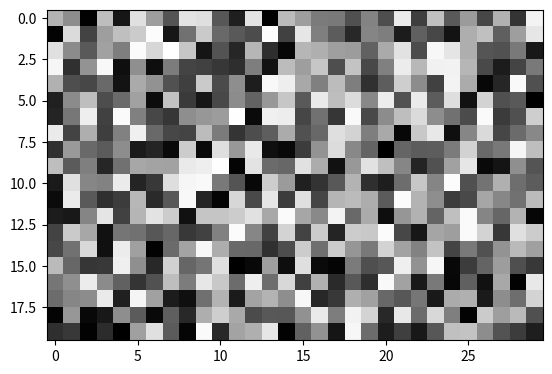
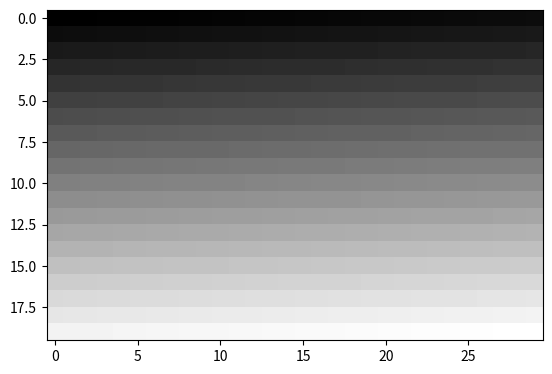
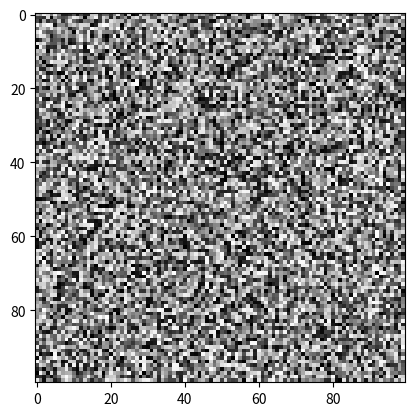
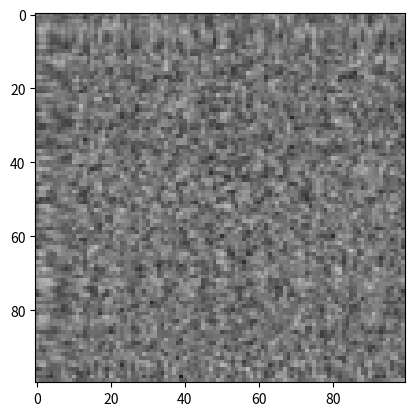

Python code for these plots, in order:
# -*- coding: utf-8 -*-
"""
Created on Sun Aug 26 12:32:52 2018

@author: FamiliaHogar
"""
import matplotlib.pyplot as plt
import numpy as np

plt.rcParams['image.cmap'] = 'gray'
size=(20,30)

imagen_negra = np.zeros(size)
imagen_blanca = np.ones(size)
imagen_gris = np.ones(size)*0.5
imagen_aleatoria = np.random.rand(size[0],size[1])
imagen_gradiente = np.linspace(0, 1, 600).reshape(20,30)

#Test:
matrizOriginal = np.random.randint(0, 99, (100,100))
matrizSuavizada = np.zeros((100,100))

for x in range(100):
    for y in range(100):                
        matrizSuavizada[x,y] = ((matrizOriginal[(x+1)%10,y] + matrizOriginal[(x+1)%10,(y+1)%10] 
        + matrizOriginal[x,(y+1)%10] + matrizOriginal[x-1,(y+1)%10] + matrizOriginal[x-1,y] 
        + matrizOriginal[x-1,y-1] + matrizOriginal[x,y-1] + matrizOriginal[(x+1)%10,y-1] 
        + matrizOriginal[x,y])/10)

#plt.imshow(imagen_negra,vmin=0,vmax=1)
#plt.figure()
#plt.imshow(imagen_blanca,vmin=0,vmax=1)
#plt.figure()
#plt.imshow(imagen_gris,vmin=0,vmax=1)
#plt.figure()
plt.imshow(imagen_aleatoria,vmin=0,vmax=1)
plt.figure()
plt.imshow(imagen_gradiente,vmin=0,vmax=1)
plt.figure()
plt.imshow(matrizOriginal,vmin=0,vmax=99)
plt.figure()
plt.imshow(matrizSuavizada,vmin=0,vmax=99)
